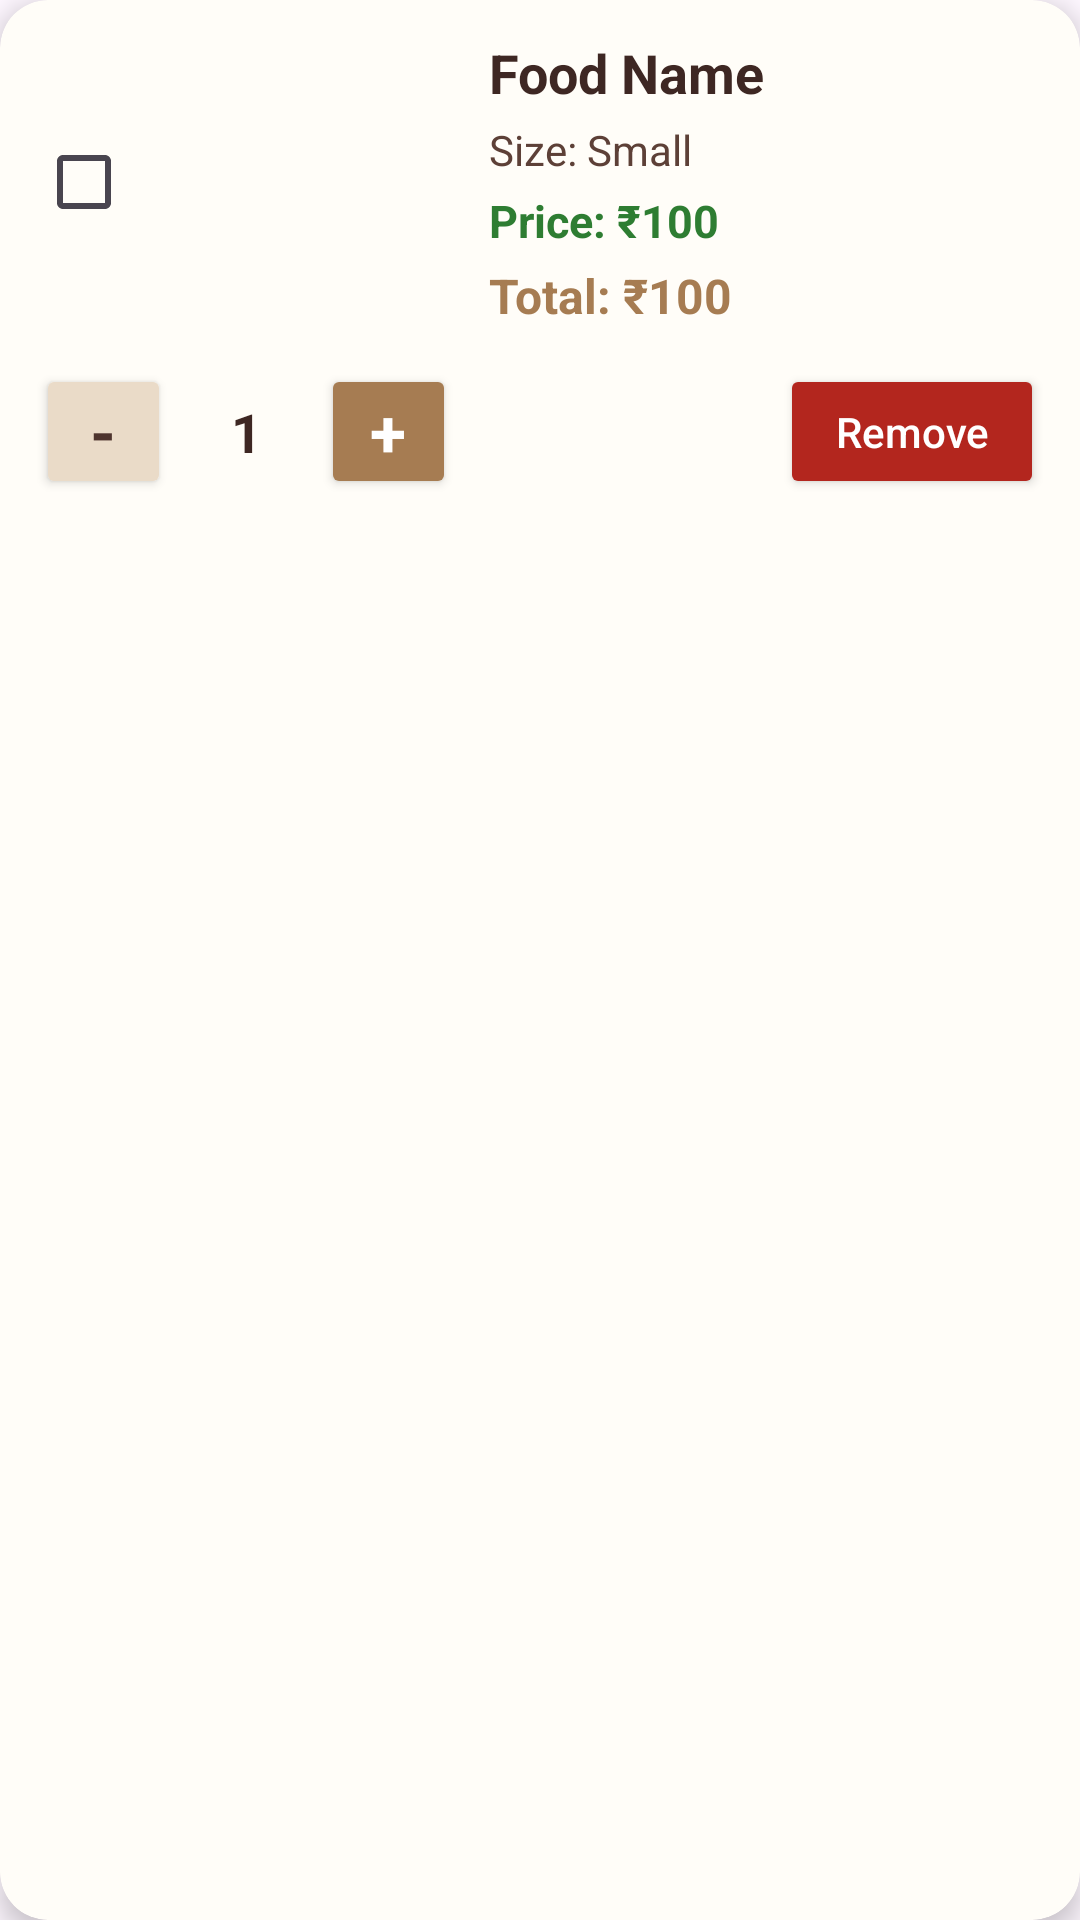

Android layout source for this screen:
<!-- AndroidManifest.xml: application theme Theme.CanteenManagementApp -->
<!-- res/layout/cart_item.xml -->
<?xml version="1.0" encoding="utf-8"?>
<androidx.cardview.widget.CardView
    xmlns:android="http://schemas.android.com/apk/res/android"
    xmlns:app="http://schemas.android.com/apk/res-auto"

    android:layout_width="match_parent"
    android:layout_height="wrap_content"
    android:layout_margin="8dp"

    app:cardCornerRadius="16dp"
    app:cardElevation="5dp"
    app:cardBackgroundColor="#FFFDF8">

    <LinearLayout
        android:layout_width="match_parent"
        android:layout_height="wrap_content"
        android:orientation="vertical"
        android:padding="12dp">

        

        <LinearLayout
            android:layout_width="match_parent"
            android:layout_height="wrap_content"
            android:orientation="horizontal"
            android:gravity="center_vertical">

            <CheckBox
                android:id="@+id/selectItem"
                android:layout_width="wrap_content"
                android:layout_height="wrap_content" />

            <ImageView
                android:id="@+id/cartImage"
                android:layout_width="85dp"
                android:layout_height="85dp"
                android:layout_marginStart="6dp"
                android:scaleType="centerCrop"
                android:contentDescription="Food image" />

            <LinearLayout
                android:layout_width="0dp"
                android:layout_height="wrap_content"
                android:layout_weight="1"
                android:layout_marginStart="12dp"
                android:orientation="vertical">

                <TextView
                    android:id="@+id/cartFoodName"
                    android:layout_width="wrap_content"
                    android:layout_height="wrap_content"
                    android:text="Food Name"
                    android:textColor="#3E2723"
                    android:textSize="18sp"
                    android:textStyle="bold" />

                <TextView
                    android:id="@+id/cartFoodSize"
                    android:layout_width="wrap_content"
                    android:layout_height="wrap_content"
                    android:layout_marginTop="4dp"
                    android:text="Size: Small"
                    android:textColor="#5D4037"
                    android:textSize="14sp" />

                <TextView
                    android:id="@+id/cartFoodPrice"
                    android:layout_width="wrap_content"
                    android:layout_height="wrap_content"
                    android:layout_marginTop="4dp"
                    android:text="Price: ₹100"
                    android:textColor="#2E7D32"
                    android:textSize="15sp"
                    android:textStyle="bold" />

                <TextView
                    android:id="@+id/cartTotal"
                    android:layout_width="wrap_content"
                    android:layout_height="wrap_content"
                    android:layout_marginTop="4dp"
                    android:text="Total: ₹100"
                    android:textColor="#A67C52"
                    android:textSize="16sp"
                    android:textStyle="bold" />

            </LinearLayout>

        </LinearLayout>


        

        <LinearLayout
            android:layout_width="match_parent"
            android:layout_height="wrap_content"
            android:layout_marginTop="12dp"
            android:orientation="horizontal"
            android:gravity="center_vertical">


            

            <Button
                android:id="@+id/btnMinus"
                android:layout_width="45dp"
                android:layout_height="45dp"
                android:minWidth="0dp"
                android:minHeight="0dp"
                android:padding="0dp"
                android:gravity="center"
                android:text="-"
                android:textColor="#4E342E"
                android:textSize="22sp"
                android:textStyle="bold"
                android:textAllCaps="false"
                android:fontFamily="sans-serif"
                android:backgroundTint="#EADBC8" />


            

            <TextView
                android:id="@+id/cartQuantity"
                android:layout_width="50dp"
                android:layout_height="45dp"
                android:gravity="center"
                android:text="1"
                android:textColor="#3E2723"
                android:textSize="18sp"
                android:textStyle="bold" />


            

            <Button
                android:id="@+id/btnPlus"
                android:layout_width="45dp"
                android:layout_height="45dp"
                android:minWidth="0dp"
                android:minHeight="0dp"
                android:padding="0dp"
                android:gravity="center"
                android:text="+"
                android:textColor="#FFFFFF"
                android:textSize="22sp"
                android:textStyle="bold"
                android:textAllCaps="false"
                android:fontFamily="sans-serif"
                android:backgroundTint="#A67C52" />


            

            <Space
                android:layout_width="0dp"
                android:layout_height="1dp"
                android:layout_weight="1" />


            

            <Button
                android:id="@+id/btnRemove"
                android:layout_width="wrap_content"
                android:layout_height="45dp"
                android:text="Remove"
                android:textAllCaps="false"
                android:textColor="#FFFFFF"
                android:backgroundTint="#B3261E" />

        </LinearLayout>

    </LinearLayout>

</androidx.cardview.widget.CardView>
<!-- resources referenced by this layout -->
<resources>
  <style name="Theme.CanteenManagementApp" parent="Base.Theme.CanteenManagementApp" />
  <style name="Base.Theme.CanteenManagementApp" parent="Theme.Material3.DayNight.NoActionBar">
          
          
      </style>
</resources>
